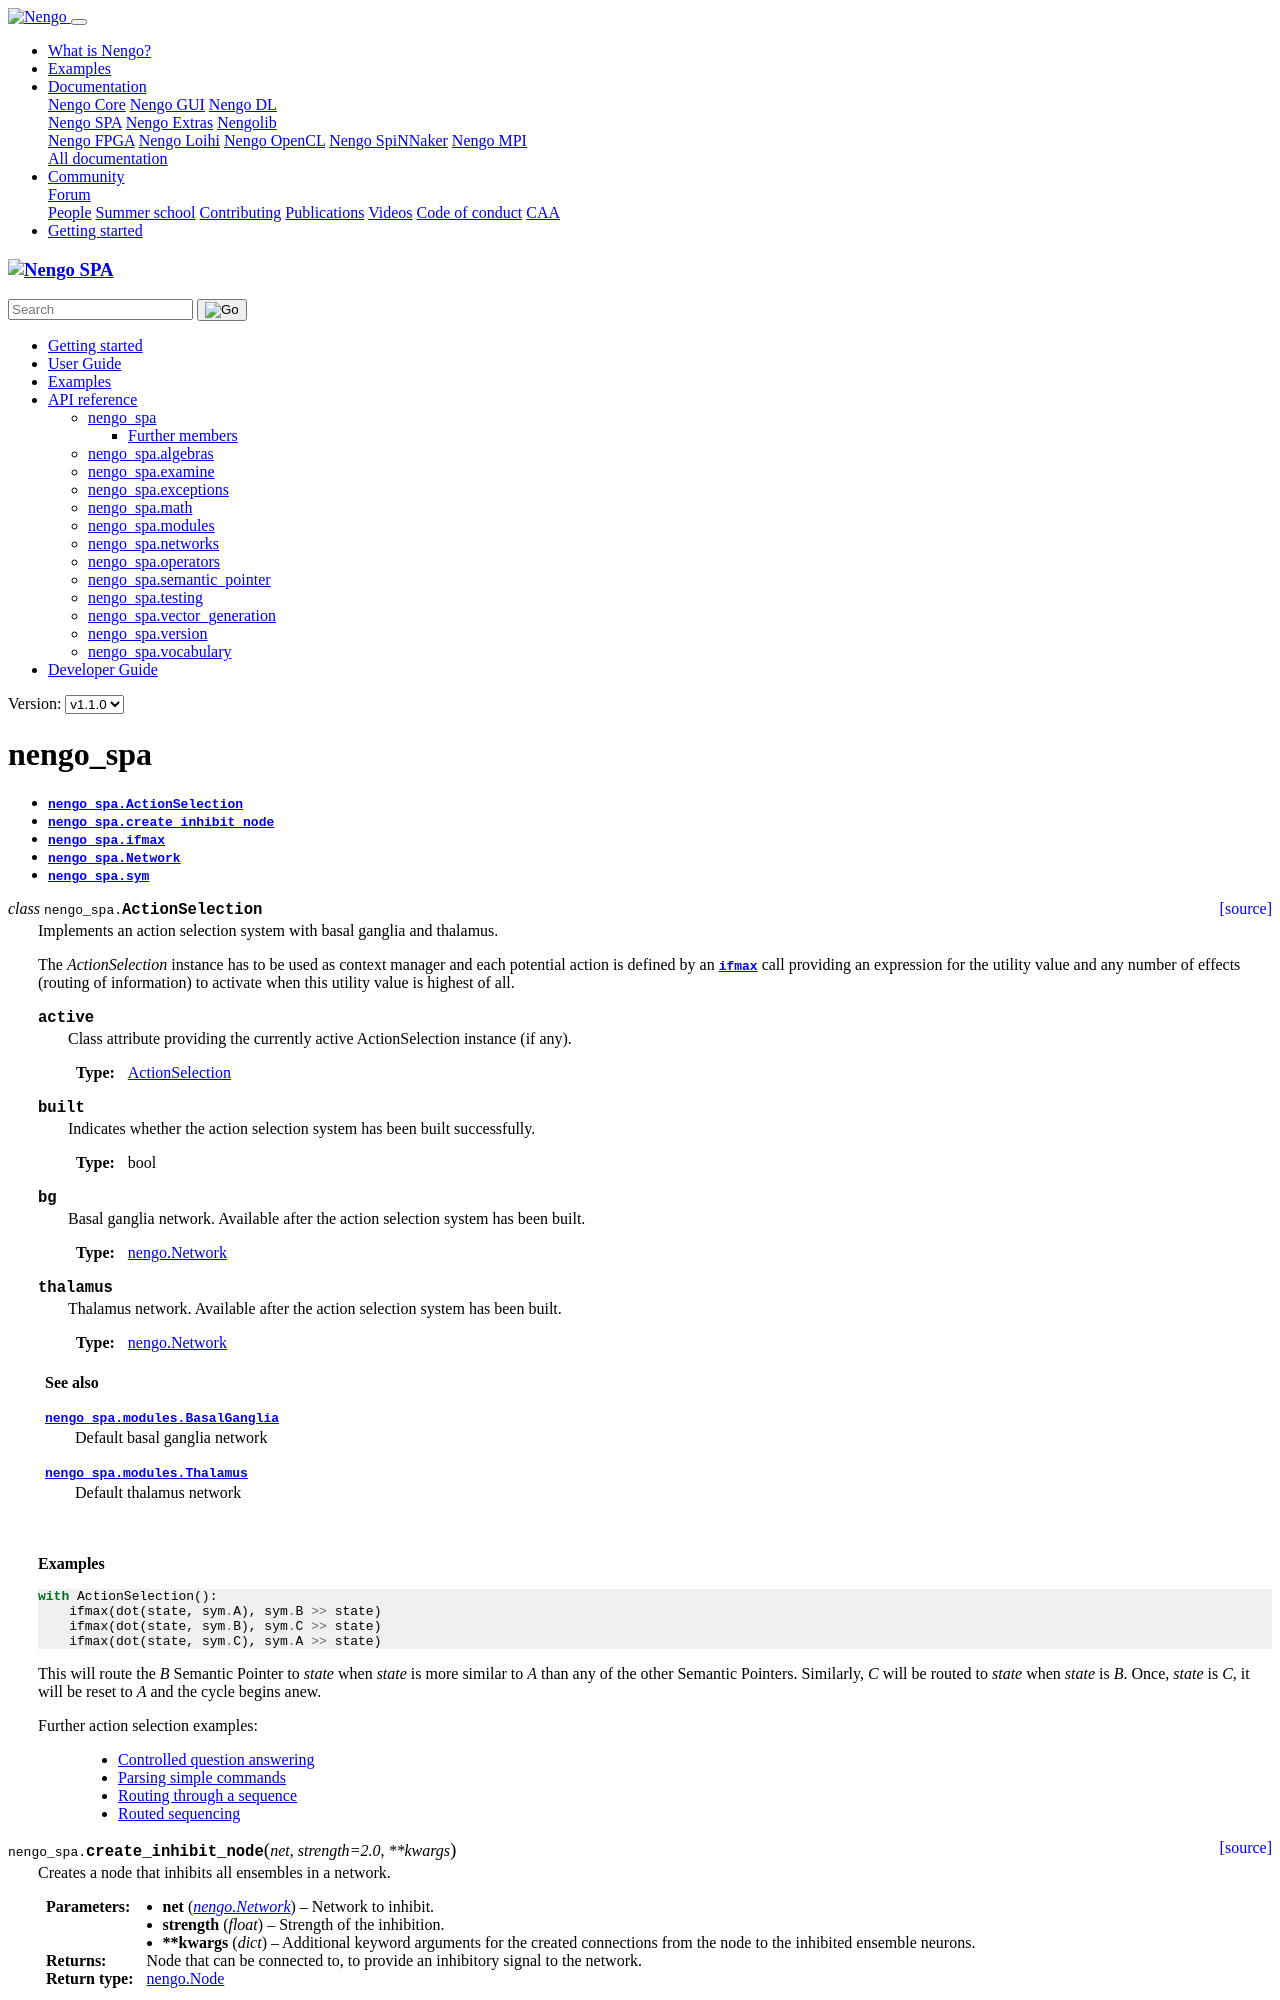

repository: nengo/nengo-spa · page: v1.1.0/modules/nengo_spa.html · generator: sphinx

nengo\_spa
==========

* `nengo_spa.ActionSelection`
* `nengo_spa.create_inhibit_node`
* `nengo_spa.ifmax`
* `nengo_spa.Network`
* `nengo_spa.sym`

.. autoclass:: nengo_spa.ActionSelection

.. autofunction:: nengo_spa.create_inhibit_node

.. function:: nengo_spa.ifmax([name,] condition, actions)

   Defines a potential action within an `ActionSelection` context.

   :param name: Name for the action. Can be omitted.
   :type name: str
   :param condition: The utility value for the given actions.
   :param actions: The actions to activate if the given utility is the highest.

   :return: Nengo object that can be connected to, to provide additional input
            to the utility value.

.. autoclass:: nengo_spa.Network

.. data:: nengo_spa.sym

   Provides Semantic Pointer symbols for symbolic expressions that are not tied
   to a single vocabulary. The vocabulary will be determined from the context.
   To use a symbol access it as an attribute on this object.

   For example the following::

       sym.A * sym.B >> state

   is equivalent to::
